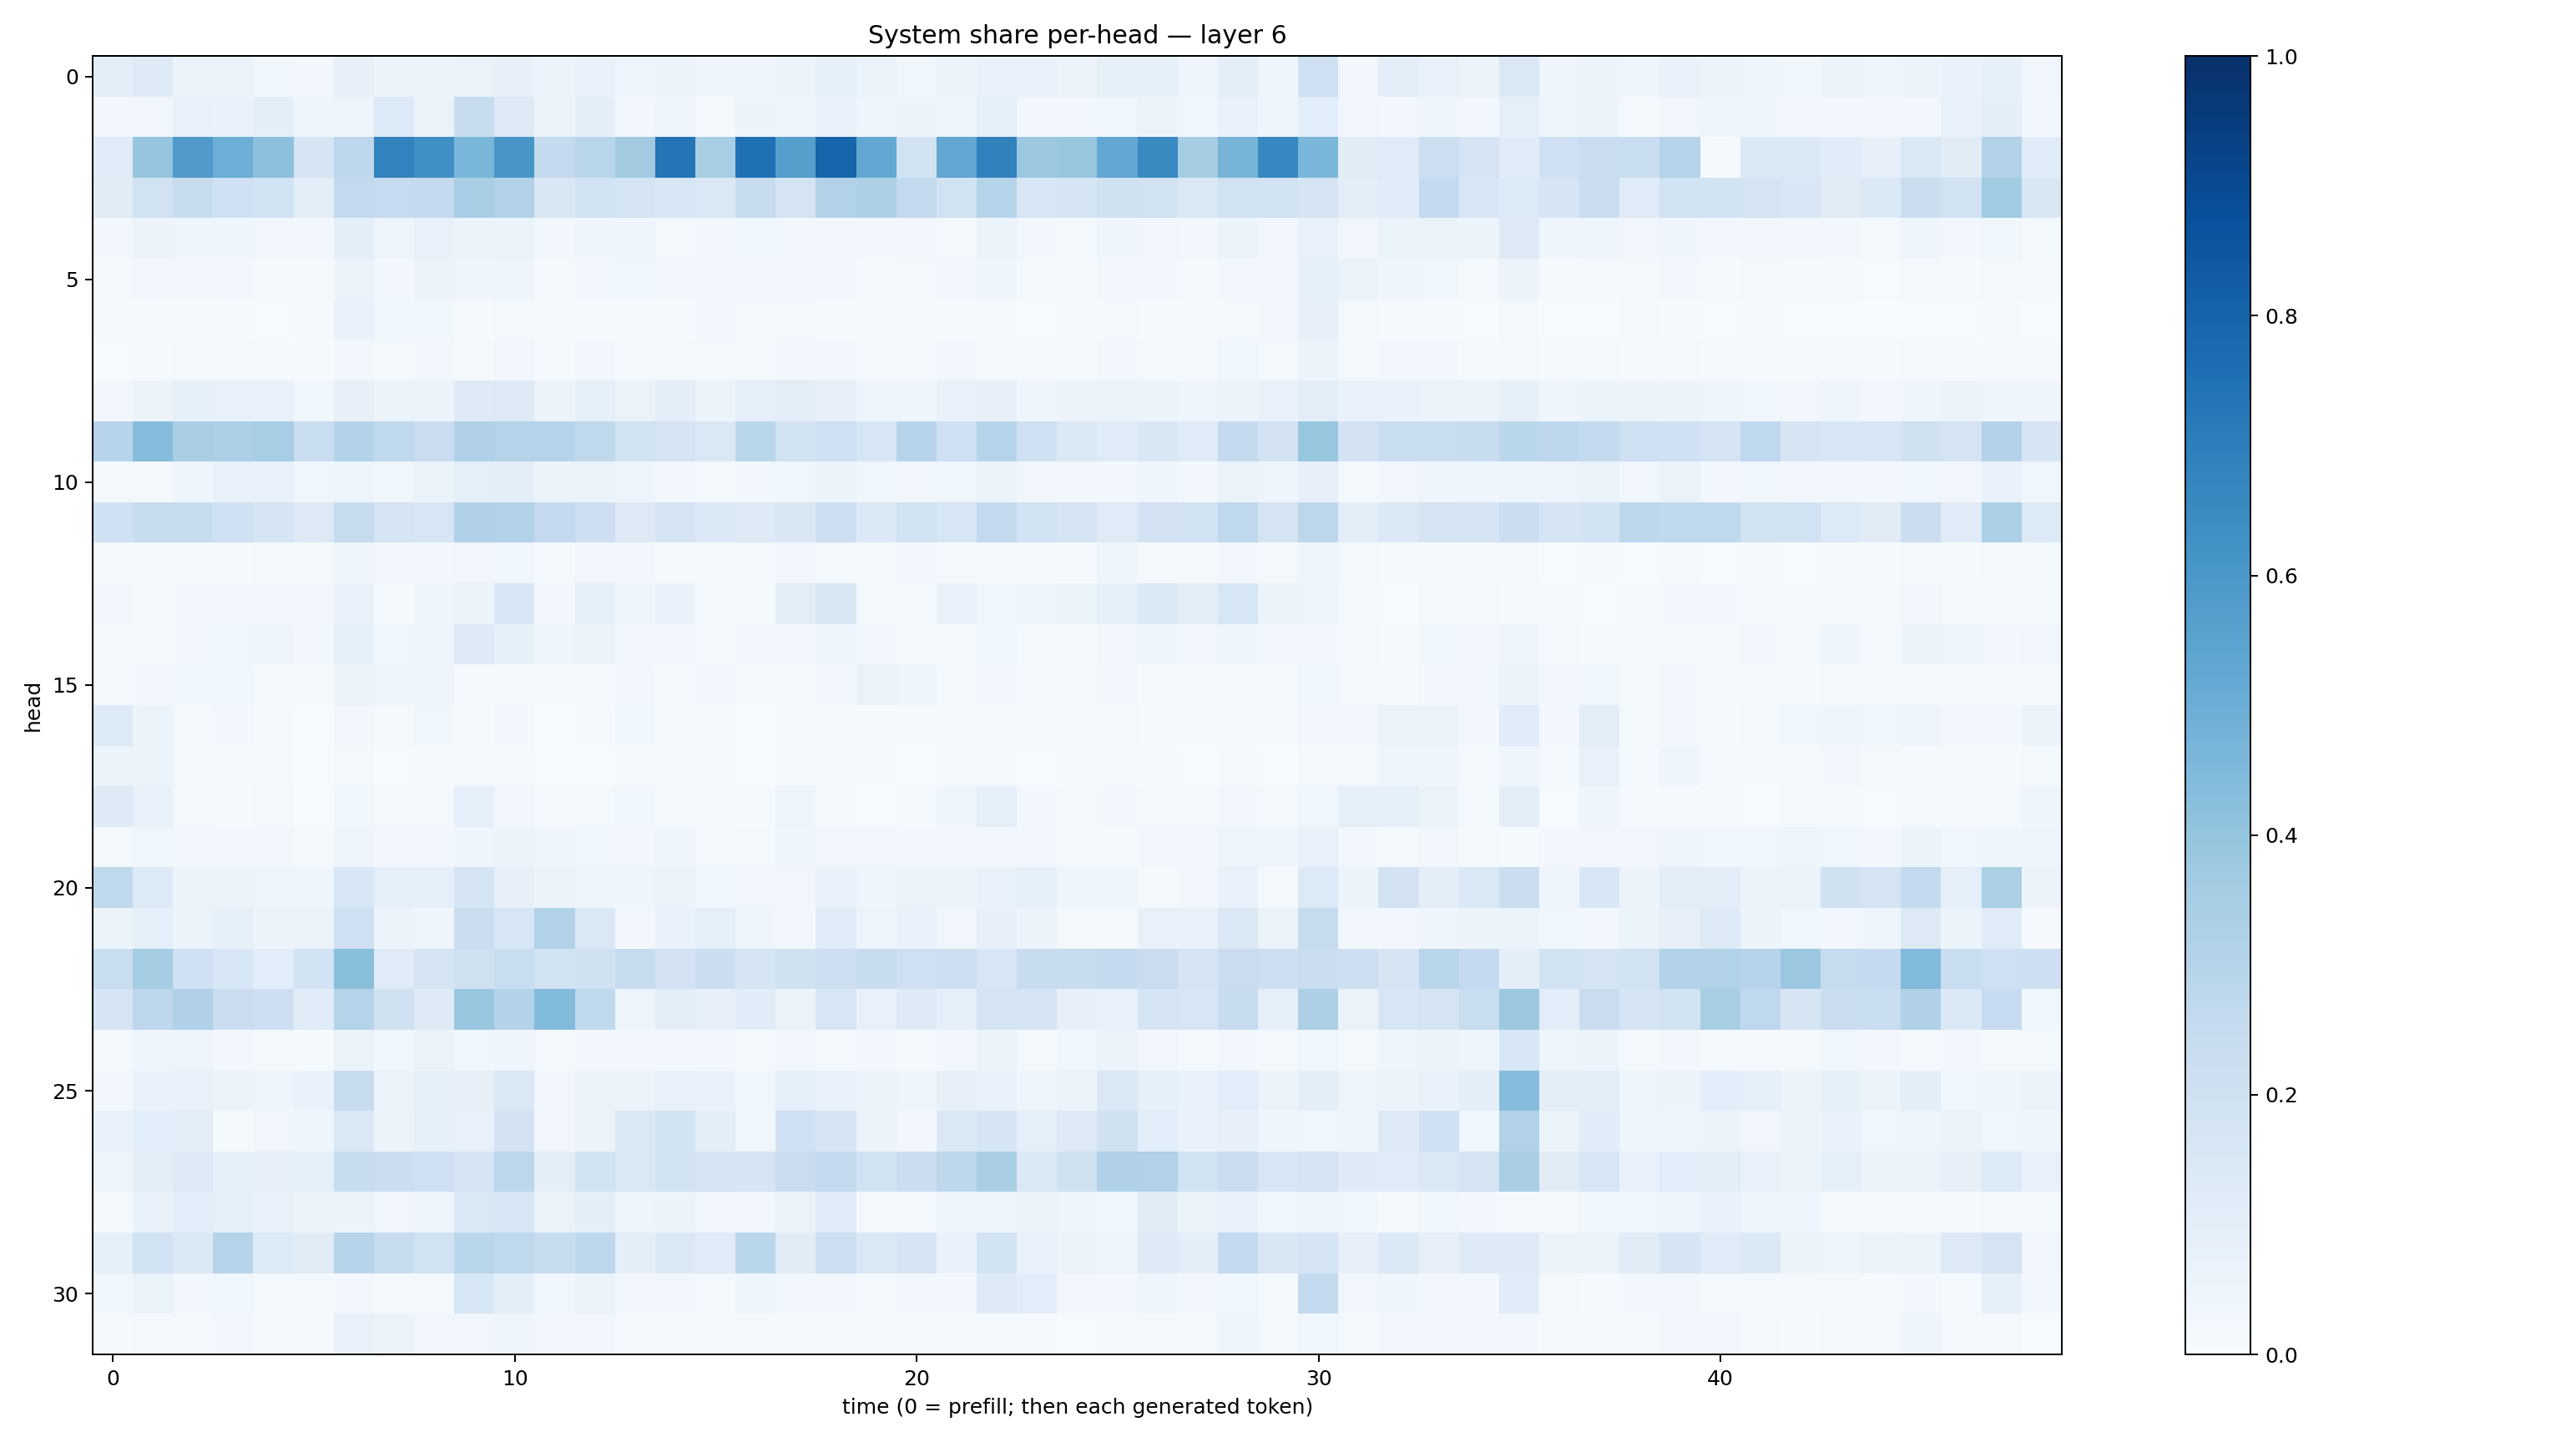

Source data for this figure (header and first rows):
0.097459845, 0.12197276, 0.06275878, 0.06416707, 0.036464833, 0.030947356, 0.07893957, 0.06083662, 0.05596383, 0.06287657, 0.07830931, 0.05550293, 0.06793012, 0.049392805, 0.055211954, 0.040641338, 0.041402098, 0.062023014, 0.08505852, 0.064303935, 0.038917486, 0.057287913, 0.07224058, 0.07247511
0.02447, 0.03355, 0.07252, 0.06799, 0.09981, 0.04664, 0.04721, 0.1362, 0.06543, 0.2382, 0.1304, 0.0566, 0.0957, 0.02862, 0.04458, 0.01915, 0.0562, 0.04981, 0.07763, 0.0405, 0.05236, 0.04841, 0.09268, 0.0287
0.1203, 0.3967, 0.5812, 0.4994, 0.4173, 0.1673, 0.275, 0.6759, 0.6295, 0.4624, 0.6016, 0.255, 0.29, 0.3625, 0.7366, 0.3418, 0.7511, 0.5654, 0.7953, 0.5239, 0.1916, 0.5278, 0.6845, 0.3802
0.1095, 0.1893, 0.2413, 0.1995, 0.1842, 0.09892, 0.2592, 0.2484, 0.2564, 0.3466, 0.3122, 0.1519, 0.1884, 0.1736, 0.1573, 0.146, 0.2347, 0.1741, 0.3088, 0.3264, 0.2582, 0.1948, 0.3019, 0.1567
0.02481, 0.0562, 0.04408, 0.04411, 0.027, 0.02721, 0.09511, 0.049, 0.07166, 0.06247, 0.06228, 0.03029, 0.0431, 0.04221, 0.02316, 0.02832, 0.03812, 0.02747, 0.03201, 0.02577, 0.0317, 0.02221, 0.06058, 0.02841
0.01561, 0.03464, 0.0273, 0.02958, 0.01886, 0.01681, 0.05152, 0.02983, 0.05692, 0.04341, 0.04948, 0.01714, 0.02945, 0.03792, 0.02795, 0.02383, 0.02893, 0.02809, 0.03292, 0.01274, 0.01686, 0.03094, 0.04122, 0.01512
0.01154, 0.01409, 0.01309, 0.01247, 0.00721, 0.009838, 0.06873, 0.03897, 0.03516, 0.01017, 0.01821, 0.009745, 0.015, 0.01445, 0.01032, 0.0249, 0.01692, 0.01733, 0.009225, 0.008136, 0.009988, 0.01234, 0.01949, 0.006826
0.006669, 0.009846, 0.016, 0.01784, 0.0127, 0.01104, 0.0308, 0.0165, 0.0247, 0.01892, 0.03206, 0.0146, 0.02753, 0.01476, 0.01826, 0.0201, 0.01723, 0.02571, 0.02425, 0.01542, 0.01408, 0.02401, 0.02055, 0.01504
0.02723, 0.06239, 0.08246, 0.07671, 0.07212, 0.03816, 0.07985, 0.06189, 0.05987, 0.1224, 0.131, 0.05641, 0.08964, 0.06556, 0.09537, 0.05129, 0.08769, 0.1049, 0.07968, 0.04881, 0.04733, 0.07386, 0.08091, 0.04503
0.2968, 0.4301, 0.3382, 0.3255, 0.3462, 0.2321, 0.311, 0.2701, 0.2271, 0.3164, 0.3014, 0.3011, 0.2725, 0.1878, 0.1754, 0.1467, 0.2874, 0.1928, 0.2106, 0.1563, 0.2944, 0.2098, 0.2975, 0.2001
0.01859, 0.01882, 0.04644, 0.07395, 0.07084, 0.03679, 0.04831, 0.0378, 0.0626, 0.08844, 0.09525, 0.06166, 0.06407, 0.04764, 0.0283, 0.02322, 0.02772, 0.03586, 0.05905, 0.03519, 0.03231, 0.03889, 0.05614, 0.0327
0.202, 0.2374, 0.2374, 0.2023, 0.1655, 0.1301, 0.2426, 0.1748, 0.1613, 0.3189, 0.3127, 0.2506, 0.2124, 0.1298, 0.1712, 0.1386, 0.1226, 0.15, 0.2128, 0.139, 0.1948, 0.1612, 0.2615, 0.1859
0.008327, 0.009706, 0.01325, 0.01278, 0.01953, 0.01607, 0.04638, 0.02722, 0.02932, 0.03134, 0.03725, 0.01512, 0.03182, 0.02439, 0.01279, 0.01235, 0.01947, 0.03182, 0.01571, 0.01728, 0.02838, 0.02086, 0.02042, 0.01107
0.02463, 0.01624, 0.02638, 0.03061, 0.02644, 0.02445, 0.06967, 0.01356, 0.03962, 0.06028, 0.1538, 0.0293, 0.0923, 0.04194, 0.06646, 0.02314, 0.01519, 0.1033, 0.1511, 0.023, 0.01612, 0.07732, 0.03724, 0.04549
0.01814, 0.02284, 0.02712, 0.03809, 0.04731, 0.02802, 0.08639, 0.03582, 0.04461, 0.125, 0.08334, 0.0413, 0.05097, 0.02356, 0.0315, 0.02179, 0.03503, 0.02811, 0.0462, 0.03375, 0.02082, 0.01605, 0.03538, 0.01809
0.01475, 0.02489, 0.03573, 0.03748, 0.01849, 0.01788, 0.05948, 0.03921, 0.04994, 0.01865, 0.02291, 0.01544, 0.01907, 0.02445, 0.009642, 0.02767, 0.01951, 0.02211, 0.02694, 0.06509, 0.04399, 0.01994, 0.0248, 0.01272
0.1362, 0.05936, 0.02007, 0.02923, 0.009018, 0.006448, 0.03345, 0.01948, 0.03724, 0.01412, 0.03035, 0.004842, 0.01168, 0.03632, 0.01679, 0.01396, 0.006244, 0.0229, 0.01359, 0.008933, 0.01086, 0.01669, 0.009422, 0.01684
0.05136, 0.05327, 0.02117, 0.01498, 0.01041, 0.004377, 0.0171, 0.006625, 0.01186, 0.01336, 0.0111, 0.003757, 0.004956, 0.009832, 0.01238, 0.01937, 0.007682, 0.01677, 0.009419, 0.00812, 0.005913, 0.01813, 0.01155, 0.005596
0.1237, 0.07441, 0.01594, 0.00921, 0.01986, 0.007384, 0.03804, 0.01692, 0.02027, 0.08718, 0.03362, 0.009698, 0.02103, 0.0372, 0.01748, 0.0229, 0.01493, 0.04986, 0.01478, 0.007236, 0.01357, 0.04476, 0.08885, 0.02411
0.01971, 0.03629, 0.03053, 0.03046, 0.02989, 0.01699, 0.0475, 0.02971, 0.03074, 0.04097, 0.05276, 0.03953, 0.03748, 0.02396, 0.03923, 0.02319, 0.0192, 0.0412, 0.03332, 0.03166, 0.02543, 0.02561, 0.02607, 0.02832
0.2631, 0.1331, 0.0616, 0.05774, 0.04819, 0.04181, 0.1536, 0.08618, 0.08969, 0.1718, 0.08013, 0.05422, 0.04322, 0.04639, 0.05214, 0.03746, 0.03468, 0.03442, 0.07225, 0.03983, 0.05892, 0.05378, 0.06896, 0.08685
0.05357, 0.09209, 0.06091, 0.08418, 0.05698, 0.06242, 0.2046, 0.05571, 0.0415, 0.2216, 0.1619, 0.3089, 0.145, 0.02686, 0.06716, 0.08802, 0.04802, 0.02608, 0.1199, 0.04784, 0.0668, 0.03512, 0.07933, 0.05538
0.2318, 0.3543, 0.2006, 0.154, 0.1062, 0.1867, 0.425, 0.1198, 0.1741, 0.1968, 0.232, 0.1874, 0.1974, 0.2409, 0.1802, 0.2197, 0.1655, 0.1991, 0.2138, 0.2416, 0.2087, 0.2169, 0.1591, 0.2369
0.1683, 0.2739, 0.3173, 0.229, 0.2136, 0.1141, 0.2985, 0.1982, 0.1243, 0.3844, 0.3082, 0.4403, 0.2644, 0.04814, 0.1047, 0.07939, 0.116, 0.05525, 0.1572, 0.07752, 0.1229, 0.09259, 0.1733, 0.1753
0.009812, 0.03929, 0.04844, 0.03104, 0.01581, 0.01189, 0.06445, 0.039, 0.05286, 0.03902, 0.04239, 0.01772, 0.02939, 0.02508, 0.02716, 0.02639, 0.01935, 0.03215, 0.02331, 0.03091, 0.01449, 0.02477, 0.05251, 0.02209
0.02698, 0.06933, 0.07253, 0.0517, 0.04419, 0.06994, 0.2399, 0.05619, 0.08932, 0.07816, 0.143, 0.03352, 0.06263, 0.06377, 0.0774, 0.07013, 0.03528, 0.09146, 0.07707, 0.06325, 0.03941, 0.0809, 0.07346, 0.04496
0.07778, 0.1093, 0.1022, 0.0203, 0.03448, 0.04096, 0.1456, 0.06129, 0.08482, 0.07477, 0.1835, 0.03225, 0.05577, 0.1461, 0.1844, 0.09909, 0.03692, 0.1993, 0.1669, 0.05512, 0.03039, 0.1466, 0.169, 0.09105
0.04958, 0.1045, 0.1305, 0.08275, 0.07884, 0.09111, 0.2374, 0.2264, 0.2041, 0.1686, 0.2795, 0.09674, 0.1937, 0.1484, 0.1897, 0.1772, 0.1719, 0.227, 0.258, 0.1953, 0.2249, 0.2766, 0.3387, 0.1484
0.0148, 0.06896, 0.1066, 0.09321, 0.06878, 0.05829, 0.06126, 0.03323, 0.04724, 0.146, 0.1614, 0.06593, 0.09997, 0.04297, 0.05418, 0.02923, 0.02692, 0.06489, 0.1136, 0.01859, 0.02199, 0.03913, 0.0429, 0.0614
0.09172, 0.1916, 0.1379, 0.2999, 0.1347, 0.1116, 0.2944, 0.2353, 0.1941, 0.2876, 0.2709, 0.2378, 0.2743, 0.0973, 0.142, 0.1193, 0.2867, 0.1106, 0.2138, 0.1432, 0.1667, 0.06909, 0.1851, 0.07117
0.03796, 0.06295, 0.02757, 0.03529, 0.02055, 0.0167, 0.02562, 0.02017, 0.02185, 0.1618, 0.09572, 0.03576, 0.05922, 0.02624, 0.02462, 0.02275, 0.0459, 0.02929, 0.02642, 0.01507, 0.02449, 0.02771, 0.1277, 0.1076
0.01467, 0.01892, 0.01999, 0.02943, 0.01648, 0.01325, 0.07563, 0.05777, 0.03257, 0.03239, 0.04069, 0.02352, 0.03176, 0.01047, 0.01146, 0.0167, 0.0179, 0.01157, 0.02253, 0.01577, 0.02303, 0.009696, 0.0146, 0.01029
